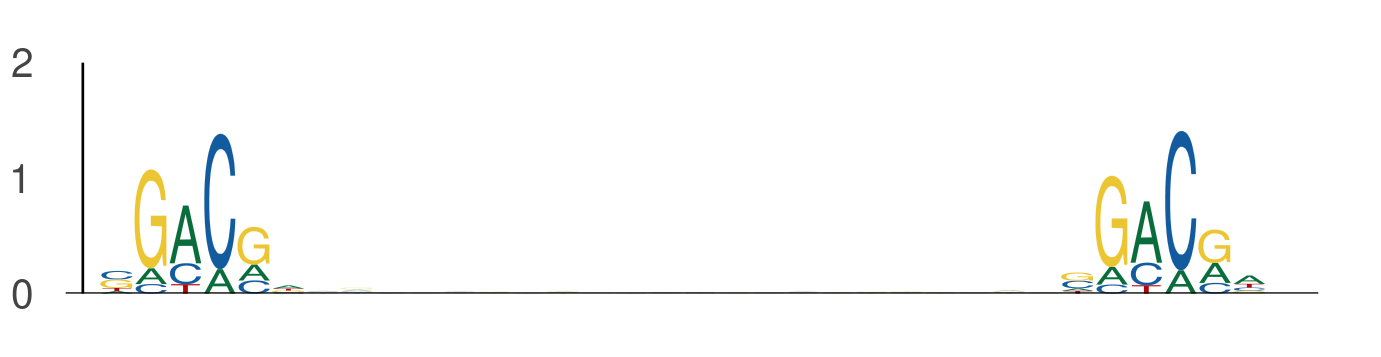

The data file committed next to this chart (first rows):
seq_index, start_position, end_position, is_reversed_complement
2287, 92, 98, 0
2287, 120, 126, 0
2840, 126, 132, 0
2840, 154, 160, 0
2840, 134, 140, 0
2840, 162, 168, 0
1822, 40, 46, 0
1822, 68, 74, 0
1822, 43, 49, 0
1822, 71, 77, 0
3323, 116, 122, 0
3323, 144, 150, 0
2118, 18, 24, 0
2118, 46, 52, 0
3645, 71, 77, 0
3645, 99, 105, 0
636, 94, 100, 0
636, 122, 128, 0
801, 107, 113, 0
801, 135, 141, 0
3407, 100, 106, 0
3407, 128, 134, 0
2449, 121, 127, 0
2449, 149, 155, 0
3291, 99, 105, 0
3291, 127, 133, 0
2919, 94, 100, 0
2919, 122, 128, 0
5377, 102, 108, 0
5377, 130, 136, 0
5857, 103, 109, 0
5857, 131, 137, 0
1872, 94, 100, 0
1872, 122, 128, 0
437, 112, 118, 0
437, 140, 146, 0
1525, 35, 41, 0
1525, 63, 69, 0
1525, 108, 114, 0
1525, 136, 142, 0
1525, 102, 108, 0
1525, 130, 136, 0
936, 121, 127, 0
936, 149, 155, 0
4671, 40, 46, 0
4671, 68, 74, 0
1220, 23, 29, 0
1220, 51, 57, 0
144, 97, 103, 0
144, 125, 131, 0
5565, 0, 6, 0
5565, 28, 34, 0
4917, 64, 70, 0
4917, 92, 98, 0
4155, 4, 10, 0
4155, 32, 38, 0
1044, 124, 130, 0
1044, 152, 158, 0
5158, 102, 108, 0
5158, 130, 136, 0
... 1,604 more rows
